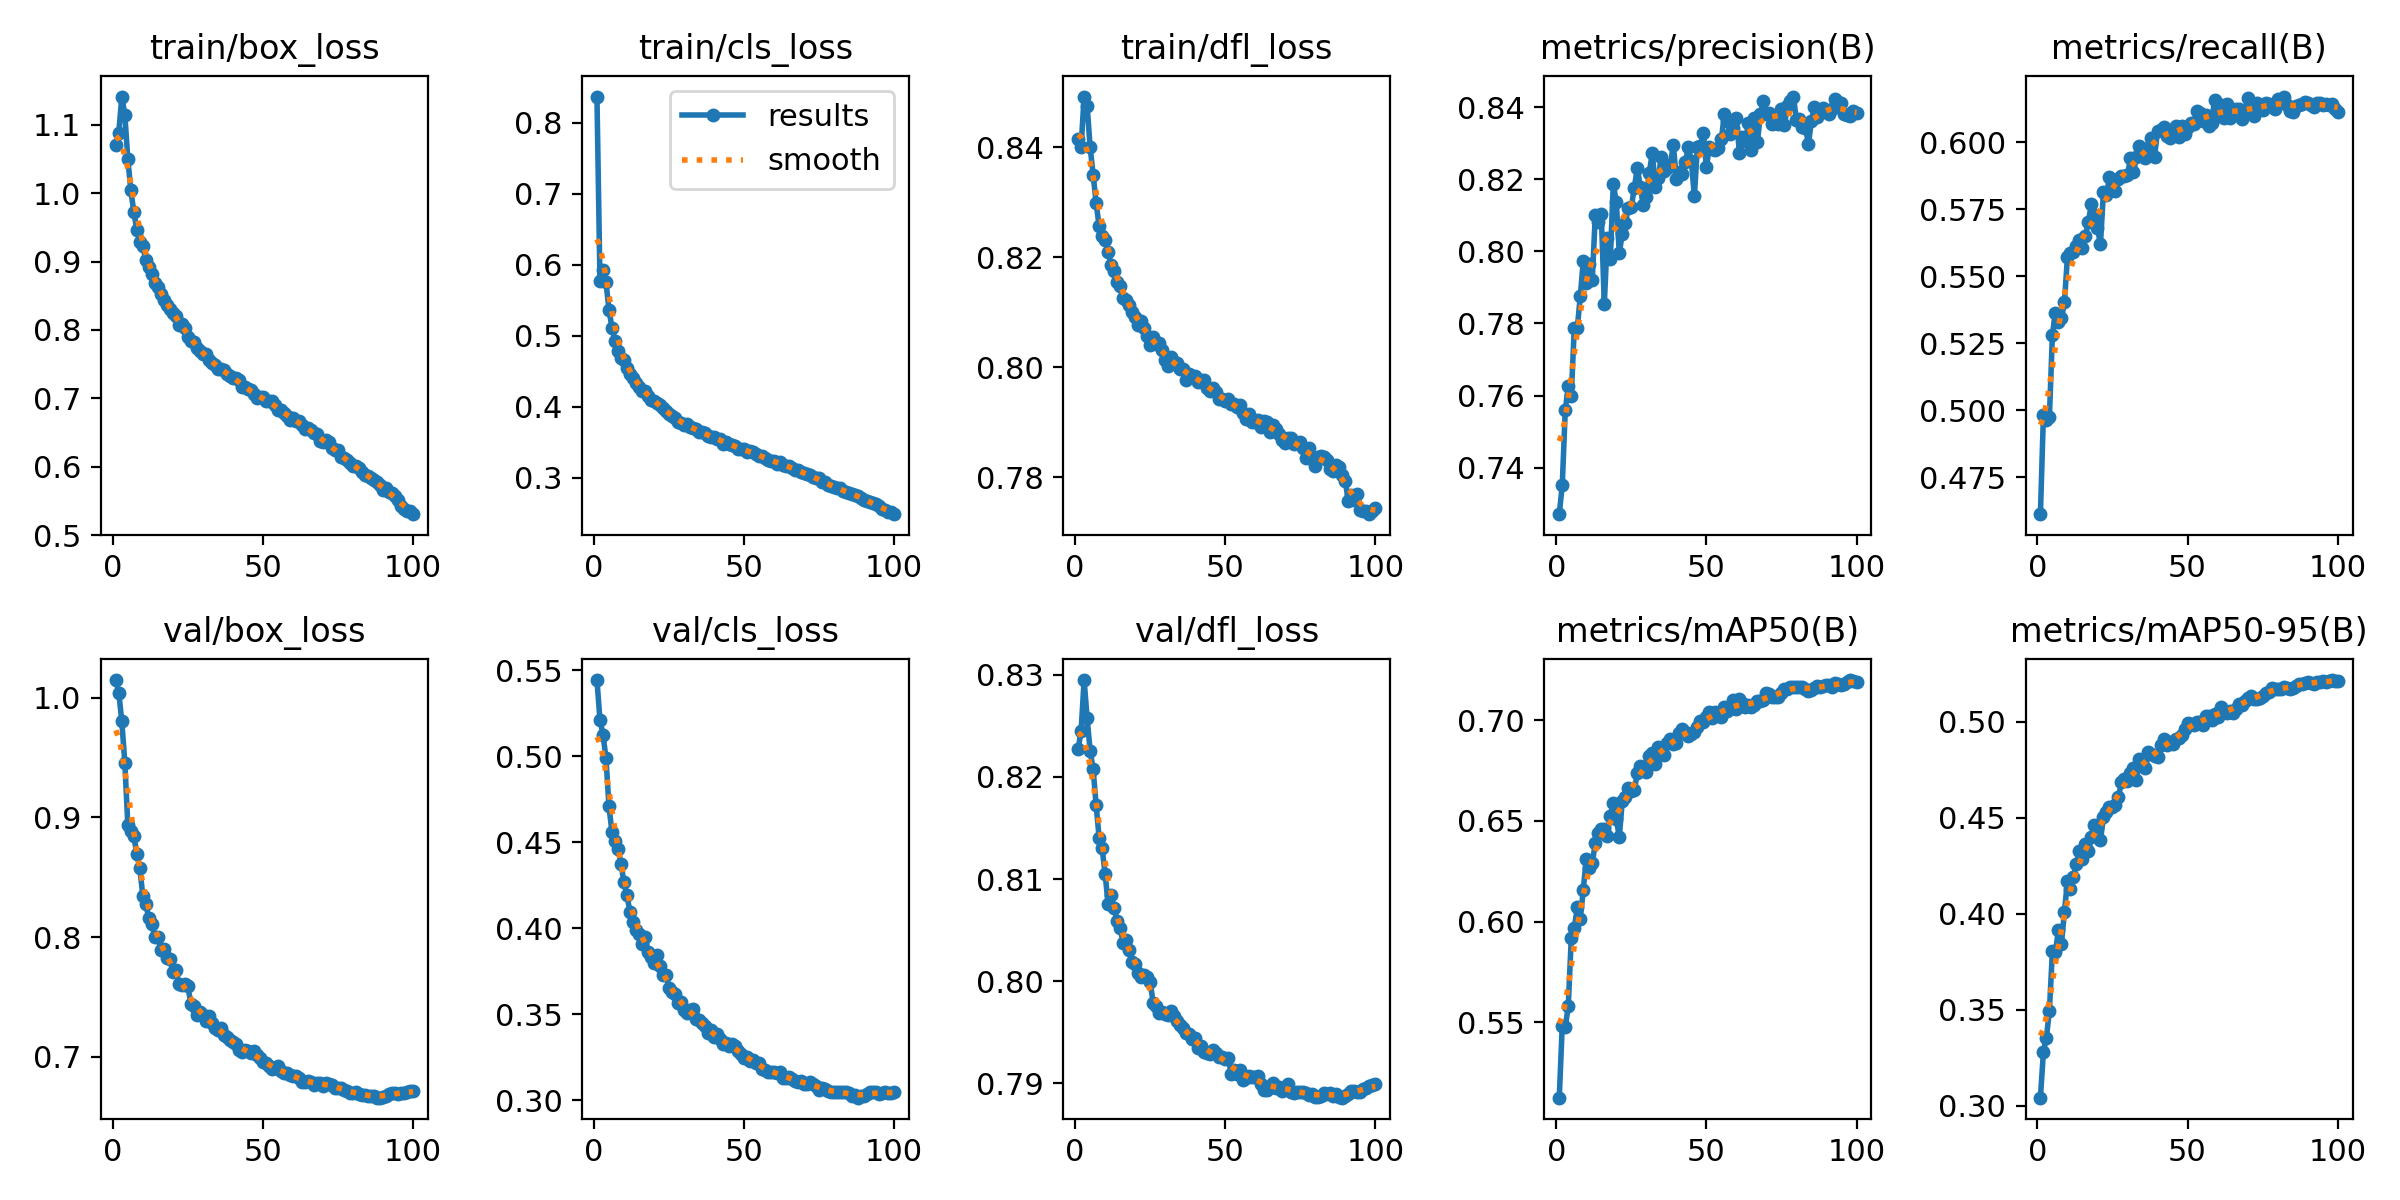

The table this chart was drawn from, first rows:
epoch, train/box_loss, train/cls_loss, train/dfl_loss, metrics/precision(B), metrics/recall(B), metrics/mAP50(B), metrics/mAP50-95(B), val/box_loss, val/cls_loss, val/dfl_loss, lr/pg0, lr/pg1, lr/pg2
1, 1.071, 0.8367, 0.8415, 0.7271, 0.4613, 0.5125, 0.3043, 1.015, 0.5444, 0.8227, 0.003331, 0.003331, 0.003331
2, 1.089, 0.5771, 0.8401, 0.7351, 0.4982, 0.5483, 0.328, 1.004, 0.5214, 0.8245, 0.006598, 0.006598, 0.006598
3, 1.141, 0.5931, 0.8492, 0.756, 0.4964, 0.5474, 0.3356, 0.9802, 0.5127, 0.8295, 0.009799, 0.009799, 0.009799
4, 1.115, 0.5753, 0.8476, 0.7625, 0.4976, 0.558, 0.3496, 0.9459, 0.4992, 0.8258, 0.009703, 0.009703, 0.009703
5, 1.051, 0.5367, 0.8401, 0.7598, 0.5283, 0.5919, 0.3807, 0.8939, 0.4709, 0.8226, 0.009703, 0.009703, 0.009703
6, 1.004, 0.511, 0.835, 0.7787, 0.5363, 0.5966, 0.3801, 0.8888, 0.4559, 0.8208, 0.009604, 0.009604, 0.009604
7, 0.9729, 0.4926, 0.8299, 0.7786, 0.533, 0.607, 0.3915, 0.8844, 0.4507, 0.8173, 0.009505, 0.009505, 0.009505
8, 0.9465, 0.4789, 0.8256, 0.7875, 0.5343, 0.6012, 0.3843, 0.8693, 0.4461, 0.814, 0.009406, 0.009406, 0.009406
9, 0.9287, 0.4682, 0.8238, 0.7973, 0.5403, 0.6158, 0.401, 0.8574, 0.4376, 0.813, 0.009307, 0.009307, 0.009307
10, 0.9224, 0.4653, 0.8231, 0.7913, 0.5571, 0.6313, 0.4169, 0.8345, 0.4267, 0.8105, 0.009208, 0.009208, 0.009208
11, 0.9026, 0.4545, 0.821, 0.7966, 0.5586, 0.6265, 0.4129, 0.8272, 0.4192, 0.8075, 0.009109, 0.009109, 0.009109
12, 0.8927, 0.4459, 0.8185, 0.7921, 0.559, 0.6289, 0.4194, 0.8157, 0.4094, 0.8084, 0.00901, 0.00901, 0.00901
13, 0.8812, 0.4399, 0.8175, 0.81, 0.5613, 0.6391, 0.4258, 0.8109, 0.4037, 0.8071, 0.008911, 0.008911, 0.008911
14, 0.868, 0.4331, 0.8155, 0.8082, 0.5635, 0.6438, 0.4329, 0.8001, 0.3991, 0.8058, 0.008812, 0.008812, 0.008812
15, 0.863, 0.428, 0.8147, 0.8103, 0.5605, 0.6462, 0.4285, 0.8005, 0.3965, 0.8052, 0.008713, 0.008713, 0.008713
16, 0.8533, 0.4214, 0.8125, 0.7853, 0.565, 0.6462, 0.4363, 0.7895, 0.391, 0.8037, 0.008614, 0.008614, 0.008614
17, 0.844, 0.4212, 0.8123, 0.8038, 0.5704, 0.6423, 0.4328, 0.7898, 0.395, 0.8041, 0.008515, 0.008515, 0.008515
18, 0.8365, 0.4142, 0.8113, 0.7978, 0.577, 0.6525, 0.4402, 0.7828, 0.3861, 0.803, 0.008416, 0.008416, 0.008416
19, 0.8307, 0.4098, 0.8101, 0.8187, 0.5728, 0.6589, 0.4463, 0.7816, 0.3833, 0.8019, 0.008317, 0.008317, 0.008317
20, 0.8252, 0.4082, 0.8092, 0.8136, 0.568, 0.6508, 0.4452, 0.7705, 0.3797, 0.8017, 0.008218, 0.008218, 0.008218
21, 0.8202, 0.4054, 0.8077, 0.7995, 0.5619, 0.6421, 0.4383, 0.7727, 0.3847, 0.8008, 0.008119, 0.008119, 0.008119
22, 0.8076, 0.4017, 0.8084, 0.8049, 0.5816, 0.6601, 0.4503, 0.7612, 0.3779, 0.8004, 0.00802, 0.00802, 0.00802
23, 0.8083, 0.3978, 0.8072, 0.808, 0.5803, 0.662, 0.4529, 0.76, 0.3727, 0.8006, 0.007921, 0.007921, 0.007921
24, 0.8022, 0.3935, 0.8058, 0.8119, 0.5869, 0.6665, 0.4556, 0.7604, 0.3726, 0.8005, 0.007822, 0.007822, 0.007822
25, 0.79, 0.3888, 0.8041, 0.8122, 0.5857, 0.6649, 0.4558, 0.7591, 0.3652, 0.7999, 0.007723, 0.007723, 0.007723
26, 0.784, 0.3869, 0.8055, 0.8177, 0.5816, 0.6653, 0.4567, 0.7442, 0.363, 0.7979, 0.007624, 0.007624, 0.007624
27, 0.7829, 0.3841, 0.8042, 0.8232, 0.5864, 0.6738, 0.4609, 0.7422, 0.3618, 0.7976, 0.007525, 0.007525, 0.007525
28, 0.7731, 0.379, 0.8043, 0.8178, 0.5874, 0.6775, 0.4686, 0.735, 0.3566, 0.7969, 0.007426, 0.007426, 0.007426
29, 0.7695, 0.3769, 0.8031, 0.813, 0.5875, 0.6768, 0.4699, 0.7372, 0.357, 0.797, 0.007327, 0.007327, 0.007327
30, 0.7643, 0.3745, 0.8012, 0.8152, 0.5877, 0.6744, 0.4691, 0.7346, 0.3523, 0.7968, 0.007228, 0.007228, 0.007228
31, 0.7642, 0.3751, 0.8002, 0.8218, 0.594, 0.682, 0.4735, 0.7295, 0.3509, 0.7967, 0.007129, 0.007129, 0.007129
32, 0.7565, 0.3709, 0.8018, 0.8273, 0.5888, 0.6837, 0.4757, 0.7338, 0.3524, 0.7971, 0.00703, 0.00703, 0.00703
33, 0.7522, 0.3698, 0.801, 0.8178, 0.5943, 0.6782, 0.4695, 0.7285, 0.353, 0.7966, 0.006931, 0.006931, 0.006931
34, 0.7493, 0.3679, 0.8008, 0.8205, 0.5984, 0.6867, 0.4804, 0.7243, 0.3475, 0.7961, 0.006832, 0.006832, 0.006832
35, 0.7431, 0.3635, 0.7998, 0.8262, 0.595, 0.6838, 0.4777, 0.7221, 0.3464, 0.7957, 0.006733, 0.006733, 0.006733
36, 0.7435, 0.3641, 0.7997, 0.8222, 0.5939, 0.6828, 0.4758, 0.7242, 0.3451, 0.7954, 0.006634, 0.006634, 0.006634
37, 0.7419, 0.3632, 0.7976, 0.8232, 0.5977, 0.6886, 0.484, 0.7185, 0.343, 0.7949, 0.006535, 0.006535, 0.006535
38, 0.7352, 0.358, 0.7988, 0.824, 0.6016, 0.6904, 0.4831, 0.7169, 0.339, 0.7948, 0.006436, 0.006436, 0.006436
39, 0.7323, 0.3576, 0.7985, 0.8295, 0.5944, 0.688, 0.4822, 0.7143, 0.3406, 0.7943, 0.006337, 0.006337, 0.006337
40, 0.7294, 0.3569, 0.7984, 0.82, 0.604, 0.6888, 0.4815, 0.7125, 0.3366, 0.7945, 0.006238, 0.006238, 0.006238
41, 0.7298, 0.3544, 0.7974, 0.822, 0.6046, 0.6938, 0.4881, 0.7109, 0.3386, 0.7935, 0.006139, 0.006139, 0.006139
42, 0.7275, 0.3541, 0.7976, 0.8215, 0.6056, 0.6958, 0.4912, 0.7055, 0.3355, 0.7937, 0.00604, 0.00604, 0.00604
43, 0.7163, 0.3476, 0.7977, 0.8247, 0.6023, 0.6942, 0.4877, 0.7037, 0.3328, 0.793, 0.005941, 0.005941, 0.005941
44, 0.7159, 0.35, 0.7963, 0.8289, 0.6016, 0.6919, 0.4892, 0.7057, 0.3334, 0.793, 0.005842, 0.005842, 0.005842
45, 0.7141, 0.3479, 0.7956, 0.8249, 0.6033, 0.6933, 0.4883, 0.7046, 0.3317, 0.7929, 0.005743, 0.005743, 0.005743
46, 0.7115, 0.3454, 0.7963, 0.8153, 0.6059, 0.6943, 0.4909, 0.7031, 0.3329, 0.7933, 0.005644, 0.005644, 0.005644
47, 0.7064, 0.3448, 0.7954, 0.8289, 0.6017, 0.6966, 0.4914, 0.7048, 0.3313, 0.793, 0.005545, 0.005545, 0.005545
48, 0.6999, 0.3404, 0.7941, 0.8291, 0.6062, 0.6995, 0.493, 0.7012, 0.3284, 0.7926, 0.005446, 0.005446, 0.005446
49, 0.7018, 0.3396, 0.7942, 0.8329, 0.603, 0.6993, 0.4961, 0.6987, 0.327, 0.7926, 0.005347, 0.005347, 0.005347
50, 0.7024, 0.3401, 0.7938, 0.8234, 0.6058, 0.7016, 0.4993, 0.6953, 0.3246, 0.7924, 0.005248, 0.005248, 0.005248
51, 0.696, 0.3361, 0.7943, 0.829, 0.607, 0.7041, 0.4987, 0.6949, 0.3251, 0.7925, 0.005149, 0.005149, 0.005149
52, 0.6966, 0.3373, 0.7933, 0.8283, 0.6067, 0.7013, 0.4984, 0.6924, 0.323, 0.7909, 0.00505, 0.00505, 0.00505
53, 0.6954, 0.3353, 0.7932, 0.8281, 0.6114, 0.7041, 0.4999, 0.6895, 0.3233, 0.7913, 0.004951, 0.004951, 0.004951
54, 0.69, 0.3337, 0.7928, 0.8285, 0.6108, 0.7033, 0.4998, 0.6903, 0.3216, 0.791, 0.004852, 0.004852, 0.004852
55, 0.6836, 0.3307, 0.7931, 0.8312, 0.6079, 0.7018, 0.4985, 0.6919, 0.3214, 0.7913, 0.004753, 0.004753, 0.004753
56, 0.6833, 0.3303, 0.7916, 0.838, 0.6102, 0.7063, 0.5027, 0.6879, 0.3179, 0.7904, 0.004654, 0.004654, 0.004654
57, 0.6788, 0.3281, 0.7906, 0.8361, 0.6058, 0.7045, 0.5029, 0.6865, 0.3175, 0.7906, 0.004555, 0.004555, 0.004555
58, 0.6742, 0.325, 0.7915, 0.8325, 0.6072, 0.7058, 0.501, 0.6864, 0.3164, 0.7907, 0.004456, 0.004456, 0.004456
59, 0.6682, 0.3231, 0.7901, 0.8342, 0.6158, 0.7101, 0.504, 0.6844, 0.3162, 0.7906, 0.004357, 0.004357, 0.004357
60, 0.6716, 0.3229, 0.7901, 0.8369, 0.6097, 0.7056, 0.5027, 0.6839, 0.3166, 0.7907, 0.004258, 0.004258, 0.004258
... 40 more rows
